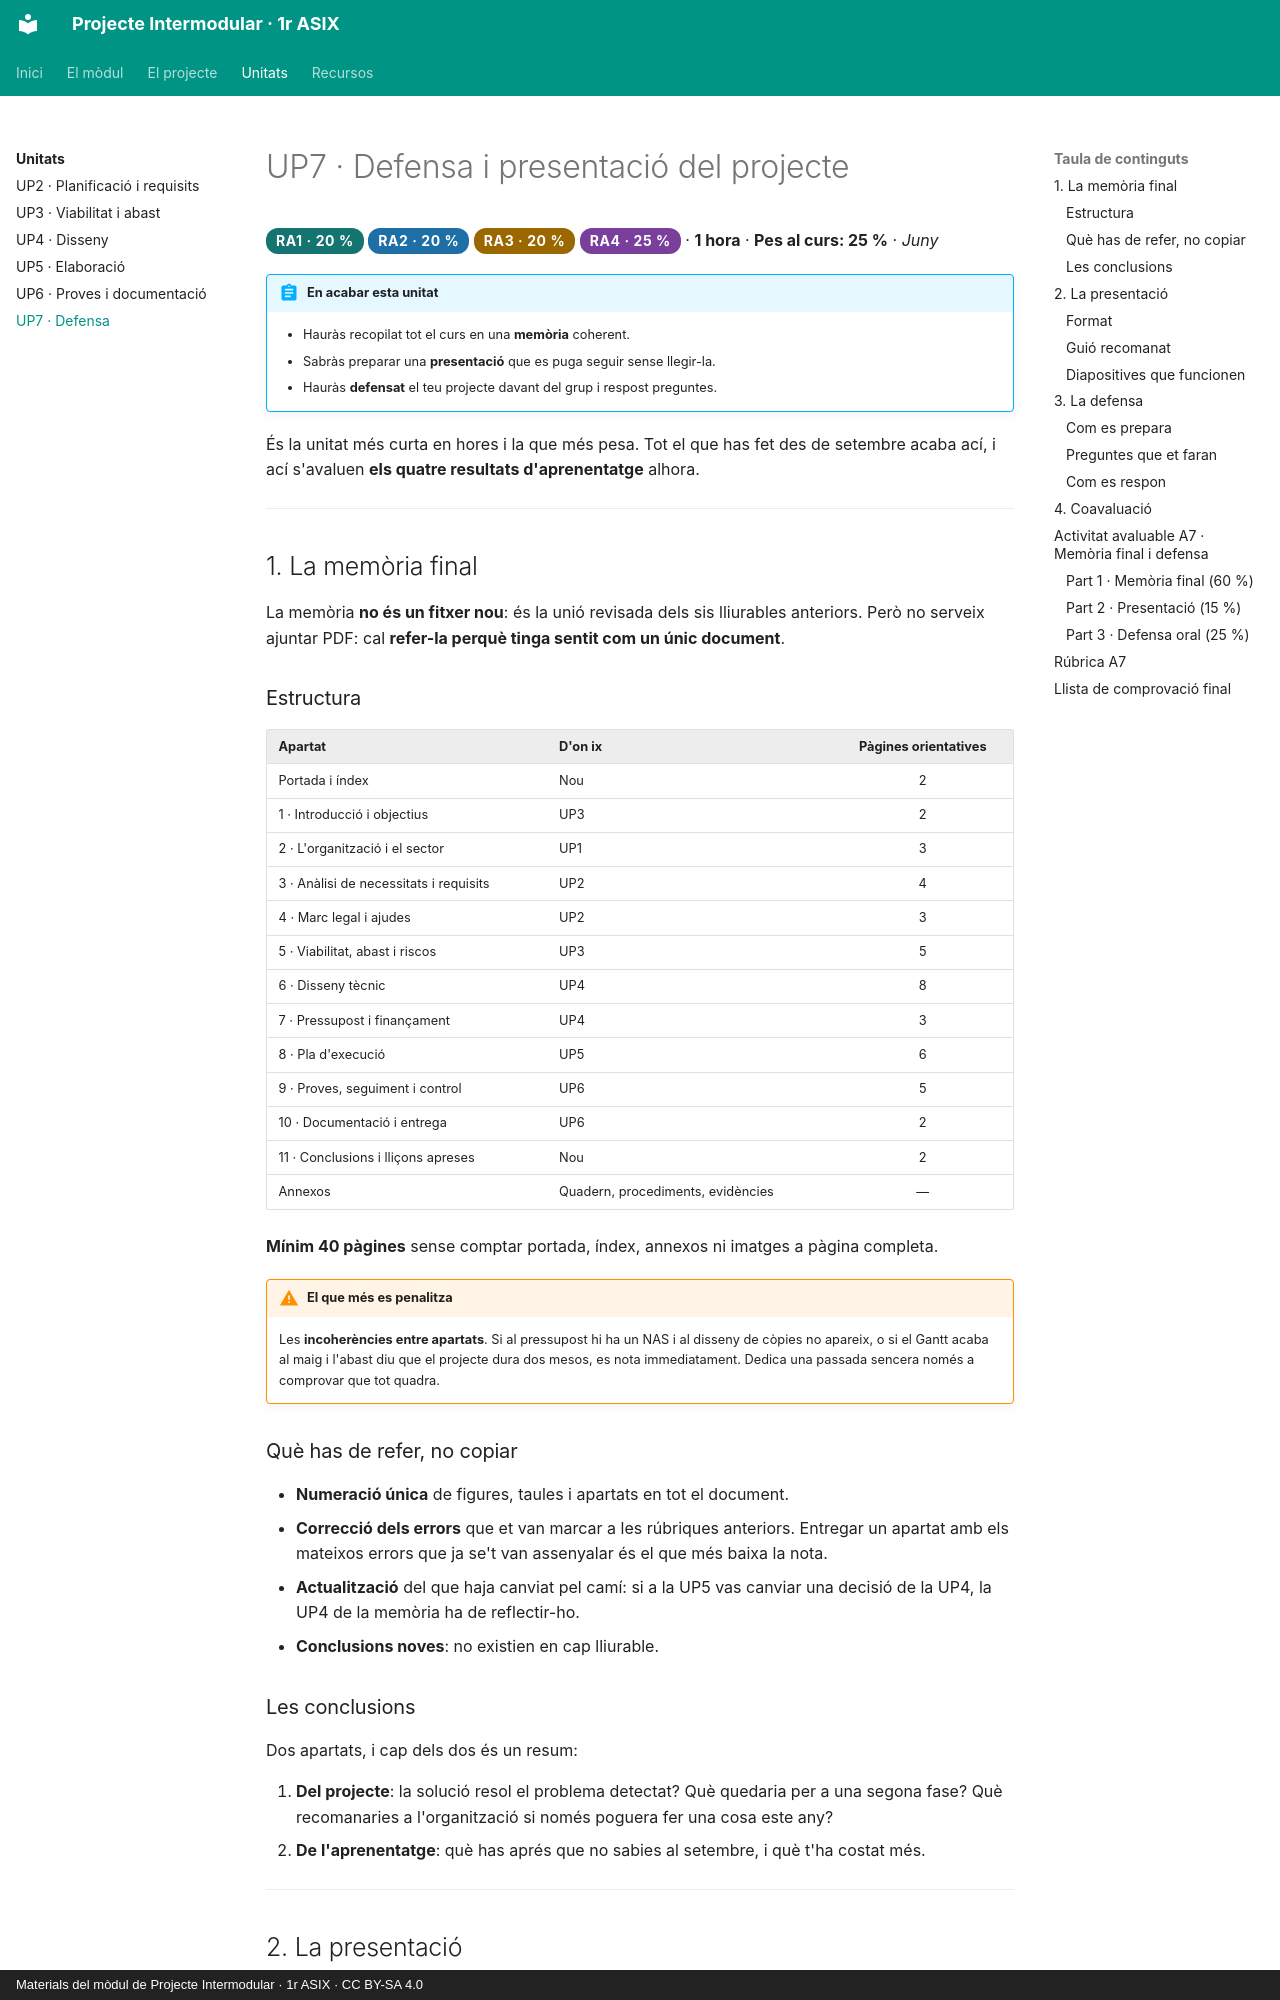

repository: samuelviel/pim-1asix · page: up7/index.html · generator: mkdocs · copyright: Materials del mòdul de Projecte Intermodular · 1r ASIX · CC BY-SA 4.0

# UP7 · Defensa i presentació del projecte

<span class="ra ra1">RA1 · 20 %</span> <span class="ra ra2">RA2 · 20 %</span> <span class="ra ra3">RA3 · 20 %</span> <span class="ra ra4">RA4 · 25 %</span> · **1 hora** · **Pes al curs: 25 %** · *Juny*

!!! abstract "En acabar esta unitat"
    - Hauràs recopilat tot el curs en una **memòria** coherent.
    - Sabràs preparar una **presentació** que es puga seguir sense llegir-la.
    - Hauràs **defensat** el teu projecte davant del grup i respost preguntes.

És la unitat més curta en hores i la que més pesa. Tot el que has fet des de setembre
acaba ací, i ací s'avaluen **els quatre resultats d'aprenentatge** alhora.

---

## 1. La memòria final

La memòria **no és un fitxer nou**: és la unió revisada dels sis lliurables anteriors.
Però no serveix ajuntar PDF: cal **refer-la perquè tinga sentit com un únic document**.

### Estructura

| Apartat | D'on ix | Pàgines orientatives |
|---|---|:--:|
| Portada i índex | Nou | 2 |
| 1 · Introducció i objectius | UP3 | 2 |
| 2 · L'organització i el sector | UP1 | 3 |
| 3 · Anàlisi de necessitats i requisits | UP2 | 4 |
| 4 · Marc legal i ajudes | UP2 | 3 |
| 5 · Viabilitat, abast i riscos | UP3 | 5 |
| 6 · Disseny tècnic | UP4 | 8 |
| 7 · Pressupost i finançament | UP4 | 3 |
| 8 · Pla d'execució | UP5 | 6 |
| 9 · Proves, seguiment i control | UP6 | 5 |
| 10 · Documentació i entrega | UP6 | 2 |
| 11 · Conclusions i lliçons apreses | Nou | 2 |
| Annexos | Quadern, procediments, evidències | — |

**Mínim 40 pàgines** sense comptar portada, índex, annexos ni imatges a pàgina completa.

!!! warning "El que més es penalitza"
    Les **incoherències entre apartats**. Si al pressupost hi ha un NAS i al disseny de
    còpies no apareix, o si el Gantt acaba al maig i l'abast diu que el projecte dura dos
    mesos, es nota immediatament. Dedica una passada sencera només a comprovar que tot
    quadra.

### Què has de refer, no copiar

- **Numeració única** de figures, taules i apartats en tot el document.
- **Correcció dels errors** que et van marcar a les rúbriques anteriors. Entregar un
  apartat amb els mateixos errors que ja se't van assenyalar és el que més baixa la nota.
- **Actualització** del que haja canviat pel camí: si a la UP5 vas canviar una decisió de
  la UP4, la UP4 de la memòria ha de reflectir-ho.
- **Conclusions noves**: no existien en cap lliurable.

### Les conclusions

Dos apartats, i cap dels dos és un resum:

1. **Del projecte**: la solució resol el problema detectat? Què quedaria per a una segona
   fase? Què recomanaries a l'organització si només poguera fer una cosa este any?
2. **De l'aprenentatge**: què has aprés que no sabies al setembre, i què t'ha costat més.

---
